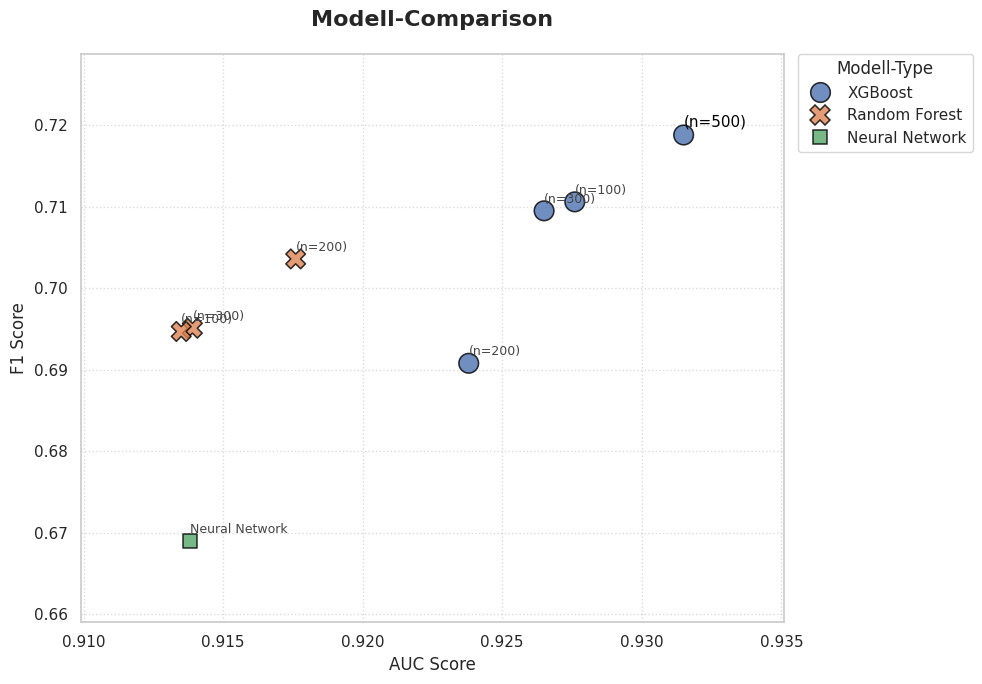

Recreate this plot in Python.
import matplotlib.pyplot as plt
import pandas as pd
import seaborn as sns

data = {
    'Model_Full': ['XGBoost (n=500)', 'Random Forest (n=200)', 'Neural Network', 
                   'XGBoost (n=100)', 'XGBoost (n=300)', 'XGBoost (n=200)', 
                   'Random Forest (n=300)', 'Random Forest (n=100)'],
    'F1-Score': [0.7188, 0.7036, 0.6690, 0.7106, 0.7095, 0.6908, 0.6951, 0.6947],
    'AUC':      [0.9315, 0.9176, 0.9138, 0.9276, 0.9265, 0.9238, 0.9139, 0.9135]
}

df = pd.DataFrame(data)

def get_family(name: str) -> str:
    """
    Determines the model family from a full model name string.

    Args:
        name (str): The full name of the model.

    Returns:
        str: The family name of the model.
    """
    if 'XGBoost' in name:
        return 'XGBoost'
    if 'Random Forest' in name:
        return 'Random Forest'
    return 'Neural Network'

df['Family'] = df['Model_Full'].apply(get_family)
df['Short_Label'] = df['Model_Full'].str.replace('XGBoost ', '').str.replace('Random Forest ', '')

sns.set_theme(style="whitegrid")
fig, ax = plt.subplots(figsize=(10, 7))

sns.scatterplot(
    data=df, 
    x="AUC", 
    y="F1-Score", 
    hue="Family",      
    style="Family",    
    s=200,             
    palette="deep",    
    alpha=0.8,         
    edgecolor="black",
    ax=ax
)

texts = []
for i in range(df.shape[0]):
    row = df.iloc[i]

    label_text = f"{row['Short_Label']}"
    
    if row['F1-Score'] == df['F1-Score'].max():
        t = ax.text(row['AUC'], row['F1-Score'] + 0.001, label_text, 
                    fontsize=11, color='black')
    else:
        t = ax.text(row['AUC'], row['F1-Score'] + 0.001, label_text, 
                    fontsize=9, color='#444444')
    texts.append(t)

plt.title('Modell-Comparison', fontsize=16, pad=20, fontweight='bold')
plt.xlabel('AUC Score', fontsize=12)
plt.ylabel('F1 Score', fontsize=12)

plt.legend(bbox_to_anchor=(1.02, 1), loc='upper left', borderaxespad=0, title="Modell-Type")

ax.grid(True, linestyle=':', alpha=0.7)

x_min, x_max = df['AUC'].min(), df['AUC'].max()
y_min, y_max = df['F1-Score'].min(), df['F1-Score'].max()
padding_x = (x_max - x_min) * 0.2
padding_y = (y_max - y_min) * 0.2

plt.xlim(x_min - padding_x, x_max + padding_x)
plt.ylim(y_min - padding_y, y_max + padding_y)

plt.tight_layout()
plt.savefig('model_comparison.png', dpi=300)
plt.show()